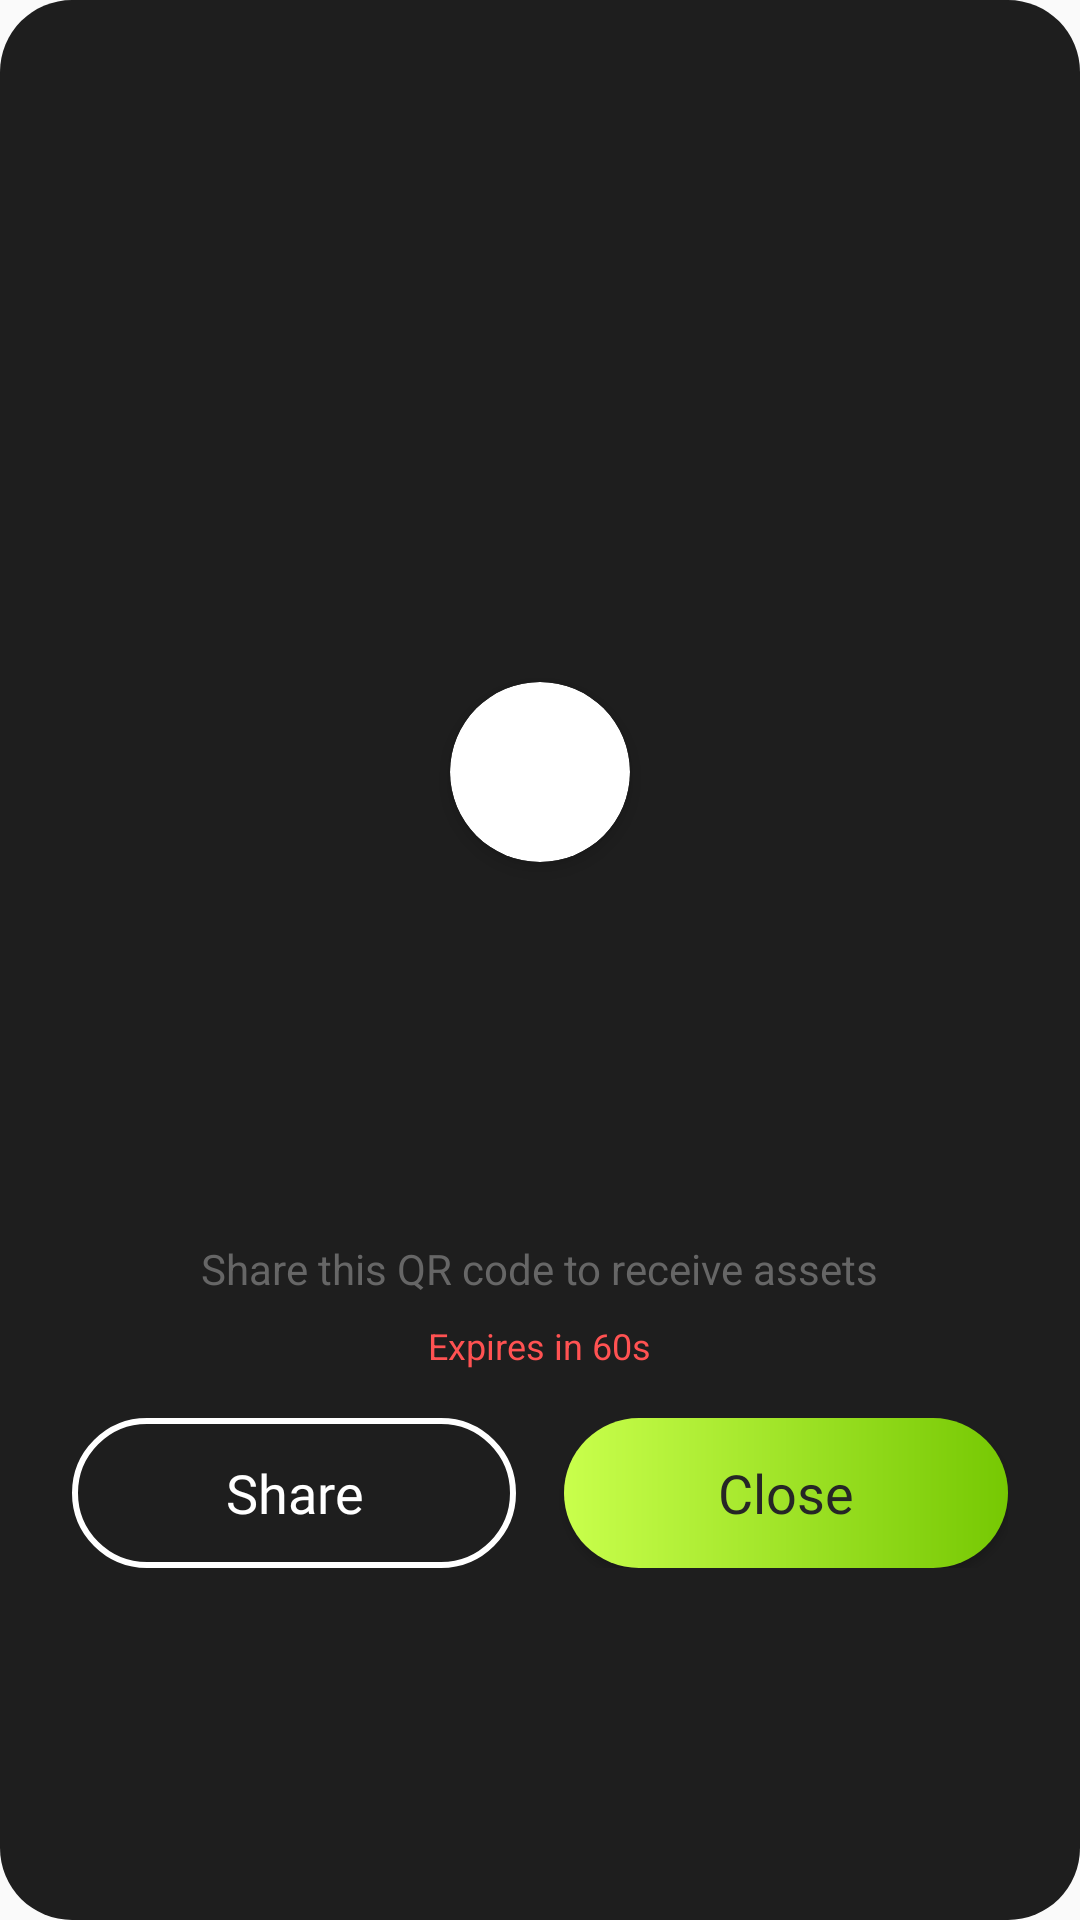

Android layout source for this screen:
<!-- AndroidManifest.xml: application theme Theme.UnicityWallet -->
<!-- res/layout/dialog_qr_code.xml -->
<?xml version="1.0" encoding="utf-8"?>
<LinearLayout xmlns:android="http://schemas.android.com/apk/res/android"
    xmlns:app="http://schemas.android.com/apk/res-auto"
    android:layout_width="match_parent"
    android:layout_height="wrap_content"
    android:orientation="vertical"
    android:paddingHorizontal="24dp"
    android:paddingVertical="48dp"
    android:gravity="center"
    android:background="@drawable/bg_popup_rounded">

    
    <FrameLayout
        android:layout_width="280dp"
        android:layout_height="280dp"
        android:layout_marginBottom="16dp">

        
        <ImageView
            android:id="@+id/qrCodeImage"
            android:layout_width="match_parent"
            android:layout_height="match_parent"
            android:scaleType="fitCenter"
            android:background="@drawable/bg_qrcode_rounded"
            android:padding="16dp" />

        
        <androidx.cardview.widget.CardView
            android:layout_width="60dp"
            android:layout_height="60dp"
            android:layout_gravity="center"
            app:cardCornerRadius="30dp"
            app:cardElevation="4dp"
            app:cardBackgroundColor="@android:color/white">

            <ImageView
                android:layout_width="40dp"
                android:layout_height="40dp"
                android:layout_gravity="center"
                android:src="@drawable/unicity_logo"
                android:scaleType="fitCenter" />

        </androidx.cardview.widget.CardView>

    </FrameLayout>

    
    <TextView
        android:id="@+id/statusText"
        android:layout_width="wrap_content"
        android:layout_height="wrap_content"
        android:text="Share this QR code to receive assets"
        android:textSize="14sp"
        android:textColor="#666666"
        android:gravity="center" />

    
    <TextView
        android:id="@+id/timerText"
        android:layout_width="wrap_content"
        android:layout_height="wrap_content"
        android:text="Expires in 60s"
        android:textSize="12sp"
        android:textColor="#FF5252"
        android:gravity="center"
        android:layout_marginTop="8dp" />

    
    <LinearLayout
        android:layout_width="match_parent"
        android:layout_height="wrap_content"
        android:orientation="horizontal"
        android:layout_marginTop="16dp">

        <Button
            android:id="@+id/btnShare"
            android:layout_width="0dp"
            android:layout_height="50dp"
            android:layout_weight="1"
            android:text="Share"
            android:layout_marginEnd="8dp"
            app:cornerRadius="12dp"
            android:textColor="#FFFFFF"
            android:textAllCaps="false"
            android:background="@drawable/btn_white_border"
            android:textSize="18sp"
            android:fontFamily="@font/inter_semibold" />

        <Button
            android:id="@+id/btnClose"
            android:layout_width="0dp"
            android:layout_height="50dp"
            android:layout_weight="1"
            android:text="Close"
            android:textColor="#262626"
            android:textAllCaps="false"
            android:background="@drawable/btn_green_rounded"
            android:layout_marginStart="8dp"
            android:textSize="18sp"
            android:fontFamily="@font/inter_semibold"/>

    </LinearLayout>

</LinearLayout>
<!-- resources referenced by this layout -->
<resources>
  <!-- drawable bg_popup_rounded (drawable) -->
  <?xml version="1.0" encoding="utf-8"?>
  <shape xmlns:android="http://schemas.android.com/apk/res/android"
      android:shape="rectangle">
      <solid android:color="#1E1E1E" />
      <corners android:radius="24dp" />
  </shape>
  <!-- drawable btn_green_rounded (drawable) -->
  <?xml version="1.0" encoding="utf-8"?>
  <shape xmlns:android="http://schemas.android.com/apk/res/android" android:shape="rectangle">
      <gradient
          android:type="linear"
          android:startColor="#C9FF4C"
          android:endColor="#76C803"
          android:angle="0" />
      <corners android:radius="25dp"/>
  </shape>
  <!-- drawable btn_white_border (drawable) -->
  <shape xmlns:android="http://schemas.android.com/apk/res/android"
      android:shape="rectangle">
      <corners android:radius="25dp"/>
      <stroke android:width="2dp" android:color="@android:color/white"/>
      <solid android:color="@android:color/transparent"/>
  </shape>
  <style name="Theme.UnicityWallet" parent="Theme.AppCompat.DayNight.NoActionBar" />
</resources>
